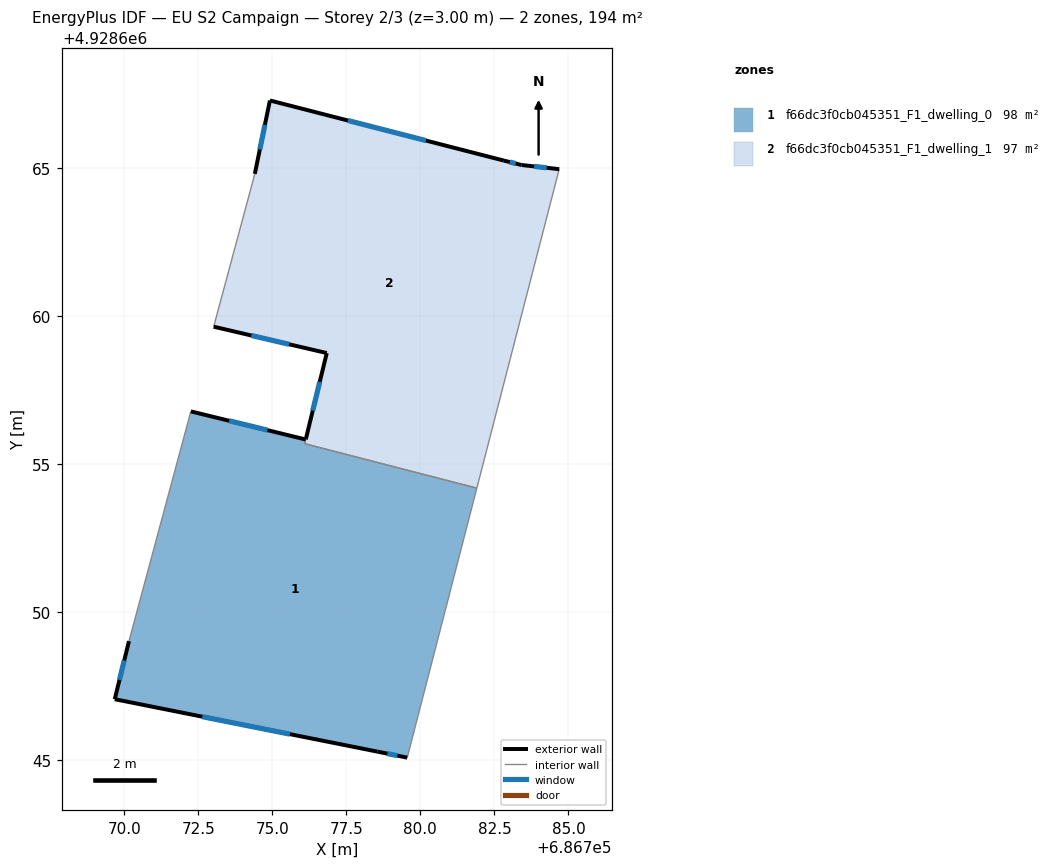
=== STOREY PLAN SPEC (per zone: floor XY polygon, exterior-wall plan segments, windows/doors) ===
zone 1: f66dc3f0cb045351_F1_dwelling_0  (97.7 m²)
  floor: (686781.91, 4928654.18) (686779.56, 4928645.08) (686778.55, 4928645.28) (686769.68, 4928647.05) (686770.16, 4928649.01) (686772.22, 4928656.68) (686772.25, 4928656.77) (686776.13, 4928655.82) (686776.09, 4928655.68)
  exterior wall: (686778.55, 4928645.28) – (686779.56, 4928645.08)  [1.0 m]
    window: (686778.88, 4928645.21) – (686779.22, 4928645.15)  [0.3 m²]
  exterior wall: (686769.68, 4928647.05) – (686778.55, 4928645.28)  [9.0 m]
    window: (686772.64, 4928646.46) – (686775.59, 4928645.87)  [3.0 m²]
  exterior wall: (686770.16, 4928649.01) – (686769.68, 4928647.05)  [2.0 m]
    window: (686770.00, 4928648.36) – (686769.84, 4928647.71)  [0.7 m²]
  exterior wall: (686776.13, 4928655.82) – (686772.25, 4928656.77)  [4.0 m]
    window: (686774.84, 4928656.14) – (686773.54, 4928656.46)  [1.3 m²]
  interior walls: 5
zone 2: f66dc3f0cb045351_F1_dwelling_1  (96.8 m²)
  floor: (686784.69, 4928664.95) (686781.91, 4928654.18) (686776.09, 4928655.68) (686776.13, 4928655.83) (686776.84, 4928658.74) (686773.02, 4928659.63) (686774.41, 4928664.79) (686774.92, 4928667.27) (686782.82, 4928665.24) (686783.42, 4928665.09)
  exterior wall: (686776.84, 4928658.74) – (686776.13, 4928655.83)  [3.0 m]
    window: (686776.60, 4928657.77) – (686776.37, 4928656.80)  [1.0 m²]
  exterior wall: (686773.02, 4928659.63) – (686776.84, 4928658.74)  [3.9 m]
    window: (686774.29, 4928659.34) – (686775.57, 4928659.04)  [1.3 m²]
  exterior wall: (686774.92, 4928667.27) – (686774.41, 4928664.79)  [2.5 m]
    window: (686774.75, 4928666.45) – (686774.58, 4928665.62)  [0.8 m²]
  exterior wall: (686782.82, 4928665.24) – (686774.92, 4928667.27)  [8.2 m]
    window: (686780.19, 4928665.92) – (686777.55, 4928666.60)  [2.7 m²]
  exterior wall: (686783.42, 4928665.09) – (686782.82, 4928665.24)  [0.6 m]
    window: (686783.22, 4928665.14) – (686783.02, 4928665.19)  [0.2 m²]
  exterior wall: (686784.69, 4928664.95) – (686783.42, 4928665.09)  [1.3 m]
    window: (686784.27, 4928665.00) – (686783.84, 4928665.05)  [0.4 m²]
  interior walls: 4

=== DERIVED (storey summary) ===
Building: EU S2 Campaign
Storey: 2 of 3  (floor level z = 3.00 m)
Storey gross floor area: 194.5 m²
Zones on this storey: 2
  - f66dc3f0cb045351_F1_dwelling_0: floor 97.7 m²; exterior wall 16.1 m (48.3 m²); 4 window(s) 5.4 m²; WWR 11.1%
  - f66dc3f0cb045351_F1_dwelling_1: floor 96.8 m²; exterior wall 19.5 m (58.5 m²); 6 window(s) 6.5 m²; WWR 11.1%
Zone adjacency (shared interzone walls):
  - f66dc3f0cb045351_F1_dwelling_0 ↔ f66dc3f0cb045351_F1_dwelling_1